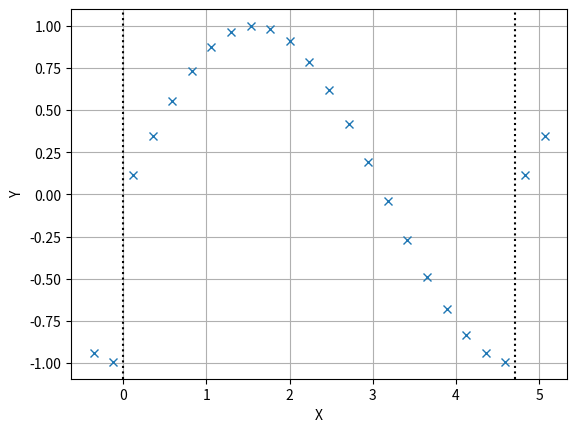
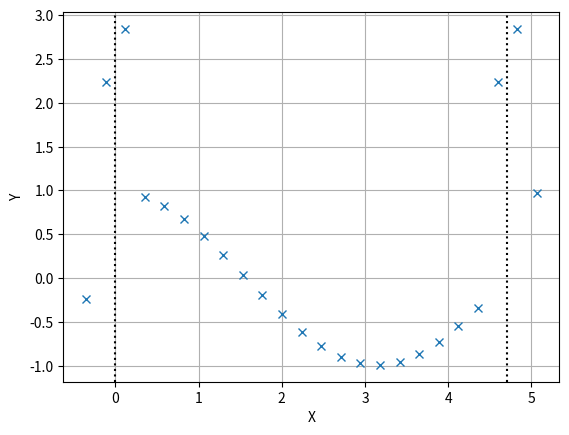
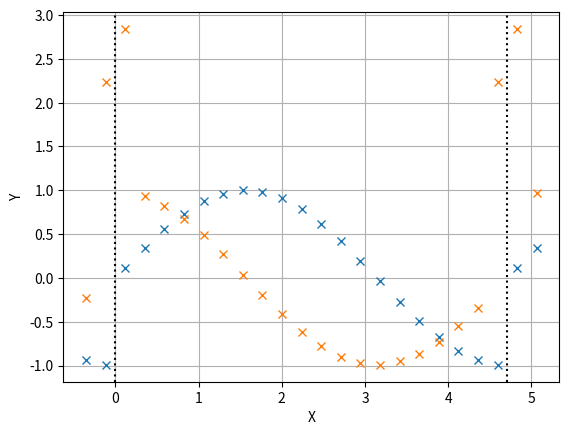

Reproduce these figures in Python, in order.
import numpy as np 
import matplotlib.pyplot as plt

class Grid1D:
    def __init__(self, n=10, dim=(0, 1), n_ghost=2, f=None):
        self.n = n
        self.dim = dim
        self.n_ghost = n_ghost
        self.h = (dim[1] - dim[0])/n 
        self.xs = np.linspace(dim[0] + (-n_ghost+1/2)*self.h, dim[1] + (n_ghost-1/2)*self.h, n + 2*n_ghost)
        self.f = f  # could add sanity check if shape of f matches x_n 

    def set_f(self, values, boundary_condition):
        """
        boundary_condition defines the values at the ghost points, it can be:
        - dirichlet --> no condition is applied, since values include ghost cells
        - periodic --> value at N+1 equals value at 1 etc.
        - zeros --> ghost points are 0
        - vertical --> ghost point extend the last Value (e.g. 0,1,2 --> 0,0,1,2,2)
        Not implemented: Neumann
        """
        if boundary_condition == "dirichlet":
            self.f = values
        elif boundary_condition == "periodic":
            self.f = np.concatenate([values[-self.n_ghost:], values, values[:self.n_ghost]])
        elif boundary_condition == "zeros":
            self.f = np.concatenate([np.zeros(self.n_ghost), values, np.zeros(self.n_ghost)])
        elif boundary_condition == "vertical":
            self.f = np.concatenate([np.full(self.n_ghost, values[0]), values, np.full(self.n_ghost, values[-1])])
        else:
            raise ValueError(f"Boundary condition {boundary_condition} is not supported.")

    def calc_f(self, func, include_ghost_points=True):
        # if include_ghost_points is not True, it needs to be a boundary condition string, supported in set_f
        if include_ghost_points == True:
            values = func(self.xs)
            self.set_f(values, boundary_condition="dirichlet")
        else:
            values = func(self.xs[self.n_ghost:-self.n_ghost])  
            self.set_f(values, include_ghost_points)

    def plot(self, marker="x", linestyle="", extra_grids = []):
        fig, ax = plt.subplots()
        ax.plot(self.xs, self.f, marker=marker, linestyle=linestyle)
        for extra_grid in extra_grids:
            ax.plot(extra_grid.xs, extra_grid.f, marker=marker, linestyle=linestyle)
        ax.axvline(self.dim[0], c="black", linestyle=":")
        ax.axvline(self.dim[1], c="black", linestyle=":")
        ax.set_xlabel("X")
        ax.set_ylabel("Y")
        ax.grid()
        plt.show()

    def derivative(self, method="center"):
        """
        returns a new instances of a 1d grid class, containing the gradient as f
        allowed methods:
        - numpy  --> uses numpy gradient --> center differential
        - center
        - forward
        - backward 
        """
        if method == "numpy":
            x_grad = np.gradient(self.f, self.h) # explenation: https://numpy.org/doc/stable/reference/generated/numpy.gradient.html
            x_grad_grid = Grid1D(self.n, self.dim, self.n_ghost, x_grad)
        elif method == "center":
            x_grad = (self.f[2:] - self.f[:-2])/2/self.h
            rhs = (self.f[-1]-self.f[-2])/self.h
            lhs = (self.f[1]-self.f[0])/self.h
            x_grad = np.concatenate(([lhs], x_grad, [rhs]))
            x_grad_grid = Grid1D(self.n, self.dim, self.n_ghost, x_grad)
        elif method == "forward":
            raise NotImplementedError()
        elif method == "backward":
            raise NotImplementedError()
        else:
            raise ValueError(f"Method {method} is not supported for 'derivative'")
        return x_grad_grid
    
    def second_derivative(self, method="center"):
        if method == "numpy":
            x_grad = np.gradient(self.f, self.h) # explenation: https://numpy.org/doc/stable/reference/generated/numpy.gradient.html
            x_grad_grid = Grid1D(self.n, self.dim, self.n_ghost, x_grad)
            d2x = np.gradient(x_grad, self.h)
            d2x_grid = Grid1D(self.n, self.dim, self.n_ghost, d2x)
        elif method == "center":
            d2x = (self.f[2:] - 2*self.f[1:-1] + self.f[:-2]) / (self.h**2)
            d2x_grid = Grid1D(self.n, self.dim, self.n_ghost, d2x)
        elif method == "forward":
            raise NotImplementedError()
        elif method == "backward":
            raise NotImplementedError()
        else:
            raise ValueError(f"Method {method} is not supported for 'derivative'")
        return d2x

if __name__ == "__main__":
    my_grid = Grid1D(20, (0, 1.5*np.pi), 2)
    my_grid.calc_f(np.sin, "periodic")
    my_grid.plot()
    d_dx = my_grid.derivative(method="numpy")
    d_dx2 = my_grid.derivative(method="center")

    # check if both methods yield the same result
    print(np.max(np.abs(d_dx.f-d_dx2.f)))

    # plot the gradient
    d_dx.plot()

    # plot both together
    my_grid.plot(extra_grids=[d_dx])